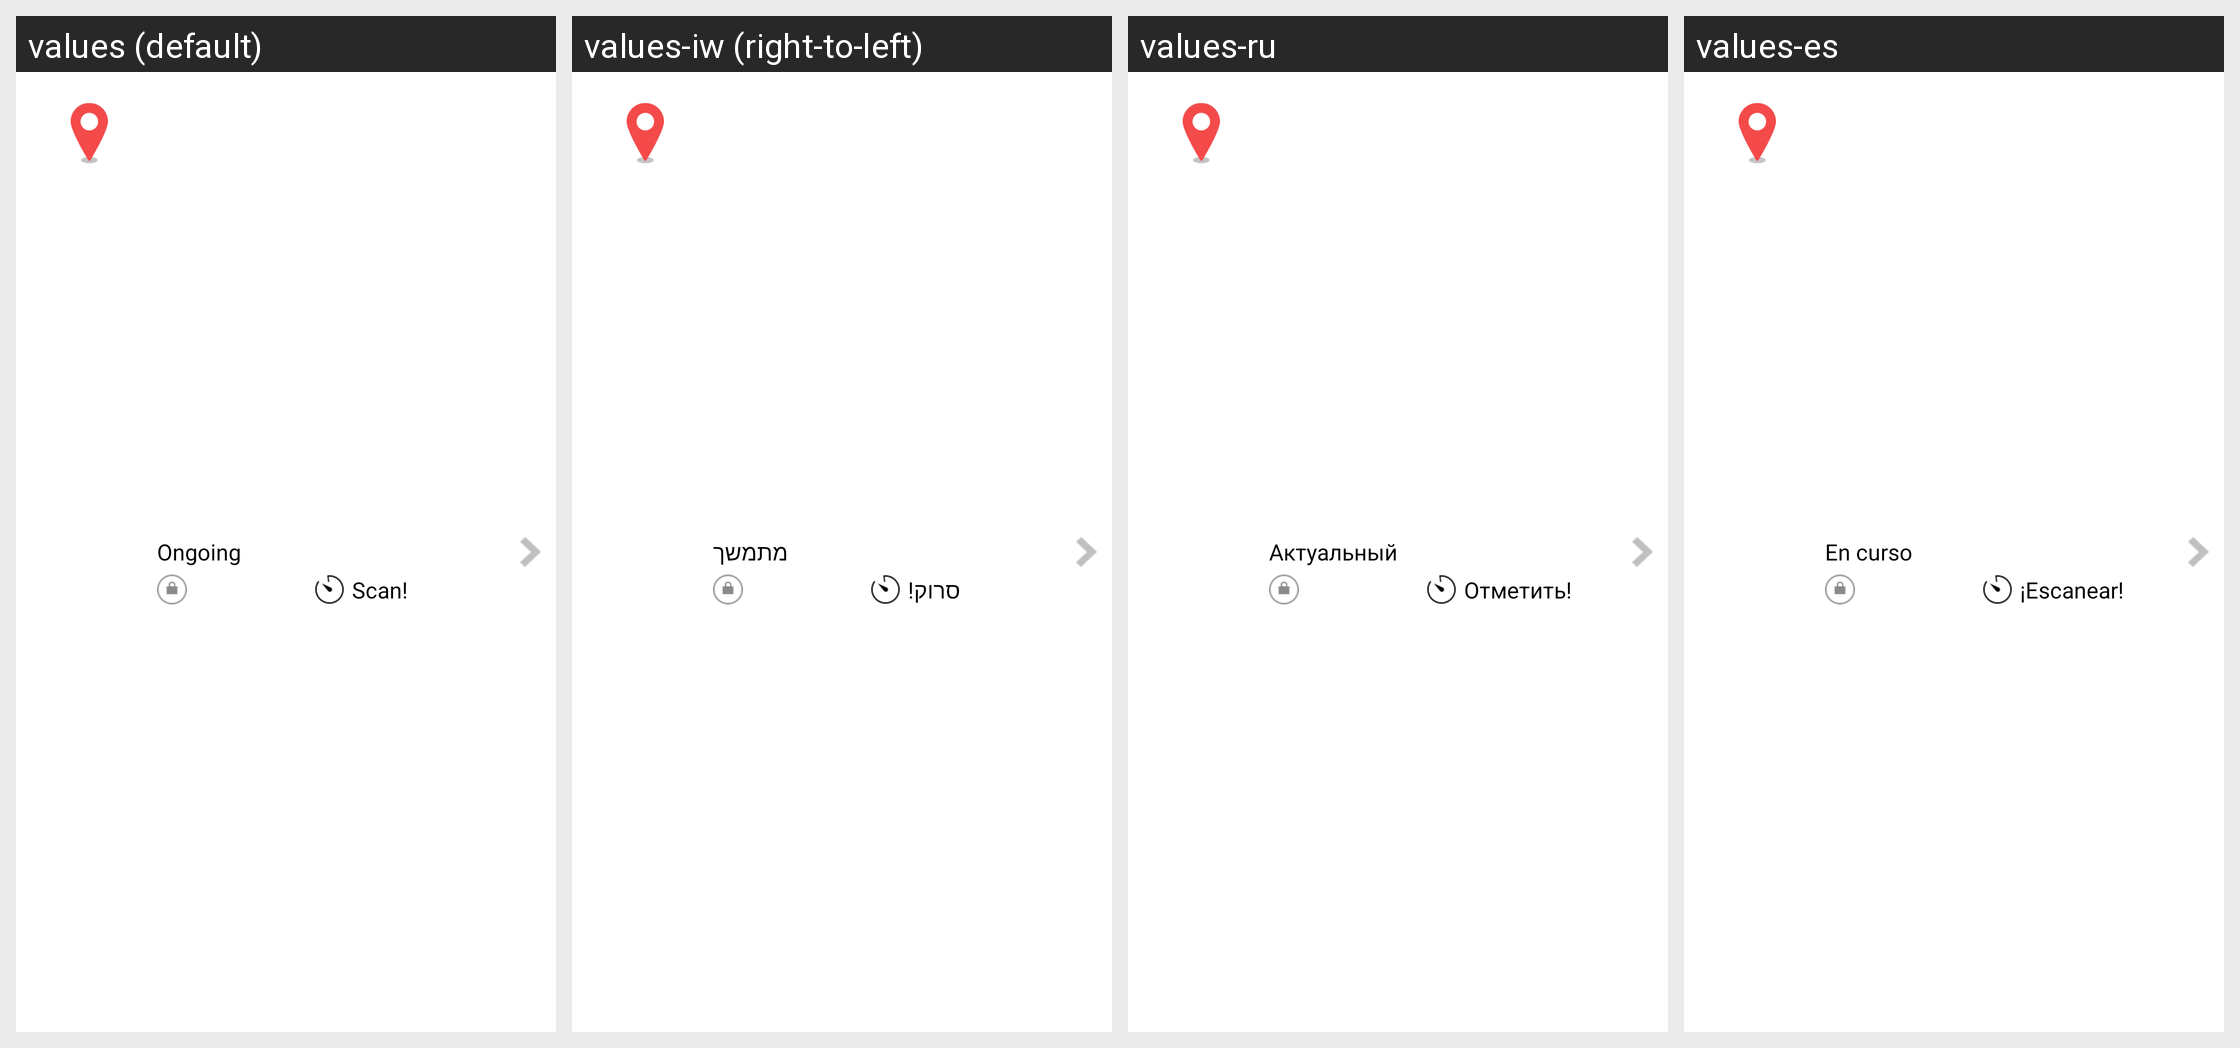

The Android screen above is rendered under several locales of the same app. Produce the string resources it draws, with the default and per-locale values.
Android screen res/layout/coupon_row.xml rendered under 4 locales, left to right: values (default), values-iw (right-to-left), values-ru, values-es. Device: Nexus 5 (rendered at 1080×1920; each locale shown at half size, 540×960, under a caption strip naming it); theme Theme.MaterialComponents.DayNight.NoActionBar.
Other locales in the repository, not shown: values-ar, values-ca, values-cs, values-da, values-da-rDK, values-de, values-el, values-en-rAU, values-en-rGB, values-fi, values-fr, values-fr-rCA, values-he, values-hu, values-in, values-it, values-iw-rIL, values-ja, values-ko, values-nb, values-nl, values-nn, values-no, values-pl, values-pt, values-pt-rBR, values-ro, values-sv, values-sv-rSE, values-tr, values-tw, values-zh, values-zh-rCN, values-zh-rTW.
Strings drawn on this screen, with the default value and each locale's value (text and hints the layout hard-codes, and strings that could not be matched under every locale, appear in the picture but are not listed):

ongoing
  values: Ongoing
  values-iw: מתמשך
  values-ru: Актуальный
  values-es: En curso

scan
  values: Scan!
  values-iw: סרוק!
  values-ru: Отметить!
  values-es: ¡Escanear!
